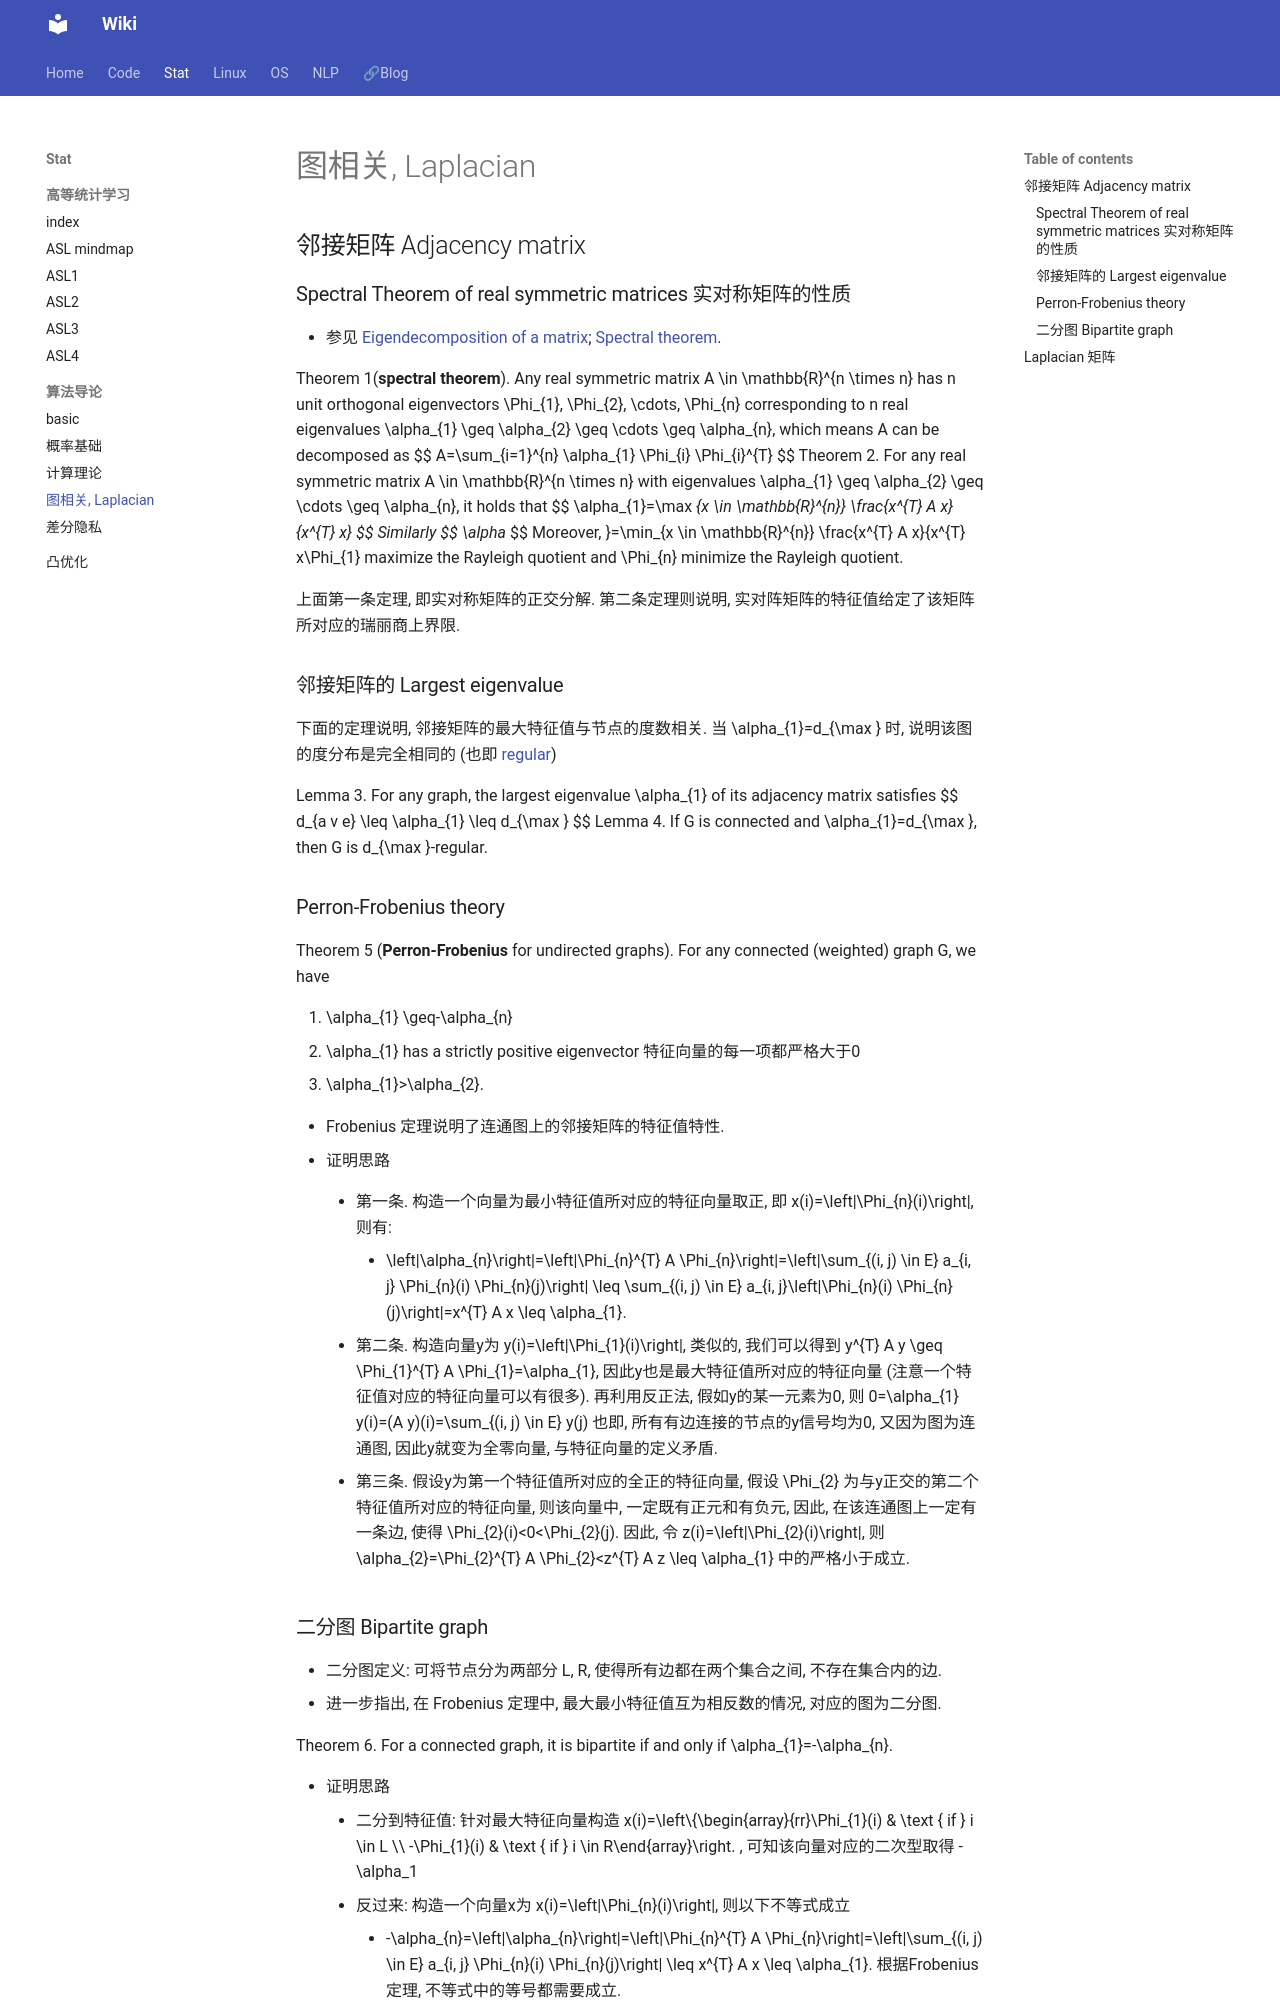

repository: Lightblues/wiki · page: stat/Algo-graph-Adjacency-Laplacian/index.html · generator: mkdocs

book: [Spectral and Algebraic Graph Theory](http://cs-www.cs.yale.edu/homes/spielman/sagt) Daniel A. Spielman Yale University

## 邻接矩阵 Adjacency matrix

### Spectral Theorem of real symmetric matrices 实对称矩阵的性质

- 参见 [Eigendecomposition of a matrix](https://en.wikipedia.org/wiki/Eigendecomposition_of_a_matrix); [Spectral theorem](https://en.wikipedia.org/wiki/Spectral_theorem).

Theorem 1(**spectral theorem**). Any real symmetric matrix $A \in \mathbb{R}^{n \times n}$ has $n$ unit orthogonal eigenvectors $\Phi_{1}, \Phi_{2}, \cdots, \Phi_{n}$ corresponding to $n$ real eigenvalues $\alpha_{1} \geq \alpha_{2} \geq \cdots \geq \alpha_{n}$, which means $A$ can be decomposed as
$$
A=\sum_{i=1}^{n} \alpha_{1} \Phi_{i} \Phi_{i}^{T}
$$
Theorem 2. For any real symmetric matrix $A \in \mathbb{R}^{n \times n}$ with eigenvalues $\alpha_{1} \geq \alpha_{2} \geq \cdots \geq \alpha_{n}$, it holds that
$$
\alpha_{1}=\max _{x \in \mathbb{R}^{n}} \frac{x^{T} A x}{x^{T} x}
$$
Similarly
$$
\alpha_{n}=\min_{x \in \mathbb{R}^{n}} \frac{x^{T} A x}{x^{T} x}
$$
Moreover, $\Phi_{1}$ maximize the Rayleigh quotient and $\Phi_{n}$ minimize the Rayleigh quotient.

上面第一条定理, 即实对称矩阵的正交分解. 第二条定理则说明, 实对阵矩阵的特征值给定了该矩阵所对应的瑞丽商上界限.

### 邻接矩阵的 Largest eigenvalue

下面的定理说明, 邻接矩阵的最大特征值与节点的度数相关. 当 $\alpha_{1}=d_{\max }$ 时, 说明该图的度分布是完全相同的 (也即 [regular](https://en.wikipedia.org/wiki/Regular_graph))

Lemma 3. For any graph, the largest eigenvalue $\alpha_{1}$ of its adjacency matrix satisfies
$$
d_{a v e} \leq \alpha_{1} \leq d_{\max }
$$
Lemma 4. If $G$ is connected and $\alpha_{1}=d_{\max }$, then $G$ is $d_{\max }$-regular.

### Perron-Frobenius theory

Theorem 5 (**Perron-Frobenius** for undirected graphs). For any connected (weighted) graph $G$, we have

1. $\alpha_{1} \geq-\alpha_{n}$
2. $\alpha_{1}$ has a strictly positive eigenvector 特征向量的每一项都严格大于0
3. $\alpha_{1}>\alpha_{2}$.

- Frobenius 定理说明了连通图上的邻接矩阵的特征值特性.
- 证明思路
    - 第一条. 构造一个向量为最小特征值所对应的特征向量取正, 即 $x(i)=\left|\Phi_{n}(i)\right|$, 则有:
        - $\left|\alpha_{n}\right|=\left|\Phi_{n}^{T} A \Phi_{n}\right|=\left|\sum_{(i, j) \in E} a_{i, j} \Phi_{n}(i) \Phi_{n}(j)\right| \leq \sum_{(i, j) \in E} a_{i, j}\left|\Phi_{n}(i) \Phi_{n}(j)\right|=x^{T} A x \leq \alpha_{1}$.
  
    - 第二条. 构造向量y为 $y(i)=\left|\Phi_{1}(i)\right|$, 类似的, 我们可以得到 $y^{T} A y \geq \Phi_{1}^{T} A \Phi_{1}=\alpha_{1}$, 因此y也是最大特征值所对应的特征向量 (注意一个特征值对应的特征向量可以有很多). 再利用反正法, 假如y的某一元素为0, 则 $0=\alpha_{1} y(i)=(A y)(i)=\sum_{(i, j) \in E} y(j)$ 也即, 所有有边连接的节点的y信号均为0, 又因为图为连通图, 因此y就变为全零向量, 与特征向量的定义矛盾.
    - 第三条. 假设y为第一个特征值所对应的全正的特征向量, 假设 $\Phi_{2}$ 为与y正交的第二个特征值所对应的特征向量, 则该向量中, 一定既有正元和有负元, 因此, 在该连通图上一定有一条边, 使得 $\Phi_{2}(i)<0<\Phi_{2}(j)$. 因此, 令 $z(i)=\left|\Phi_{2}(i)\right|$, 则 $\alpha_{2}=\Phi_{2}^{T} A \Phi_{2}<z^{T} A z \leq \alpha_{1}$ 中的严格小于成立.
